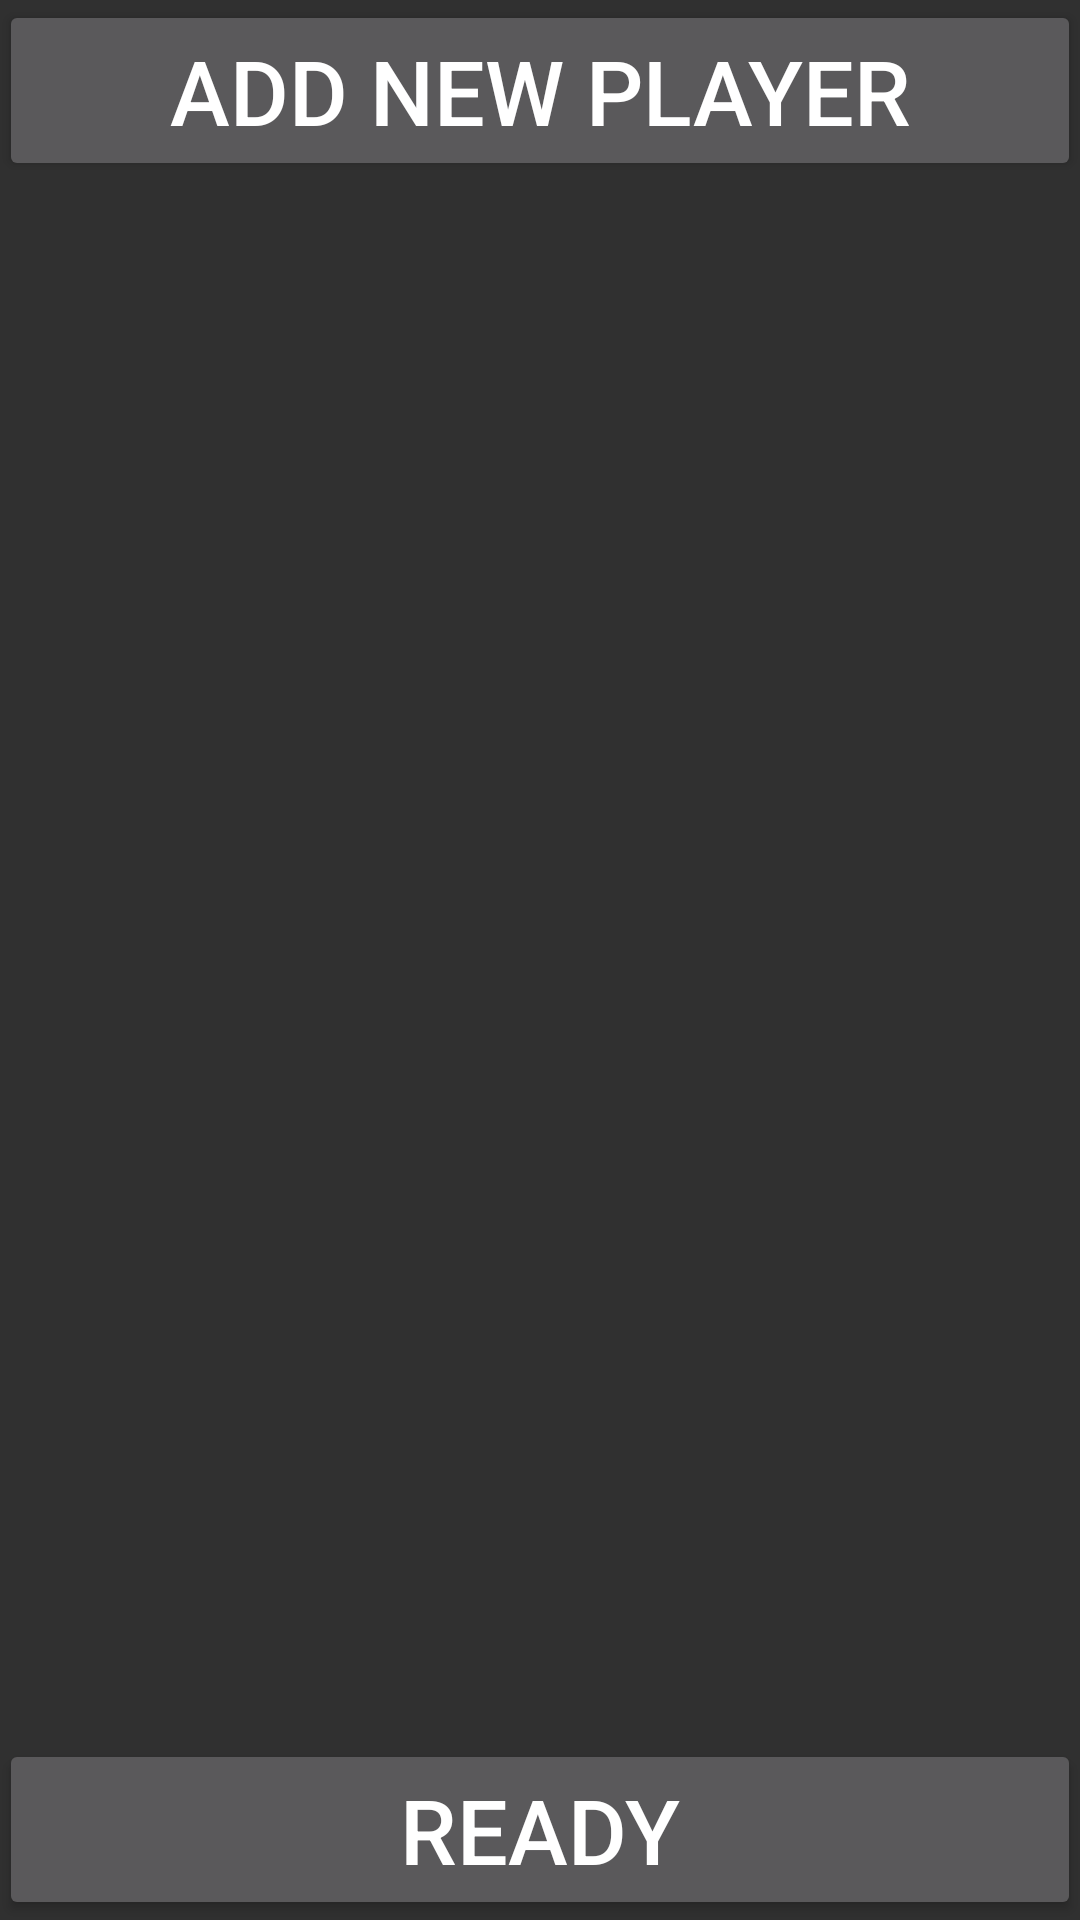

Write the Android layout XML for this screen, with the resource values it uses.
<!-- AndroidManifest.xml: application theme AppTheme -->
<!-- res/layout/activity_new_game.xml -->
<LinearLayout xmlns:android="http://schemas.android.com/apk/res/android"
    xmlns:tools="http://schemas.android.com/tools"
    android:id="@+id/layout"
    android:layout_width="match_parent"
    android:layout_height="match_parent"
    android:orientation="vertical"
    android:paddingBottom="@dimen/activity_vertical_margin"
    android:paddingLeft="@dimen/activity_horizontal_margin"
    android:paddingRight="@dimen/activity_horizontal_margin"
    android:paddingTop="@dimen/activity_vertical_margin"
    tools:context=".NewGame">

    <Button
        android:layout_width="match_parent"
        android:layout_height="wrap_content"
        android:onClick="addPlayer"
        android:text="@string/add_button" />

    <ScrollView
        android:id="@+id/scrollView"
        android:layout_width="match_parent"
        android:layout_height="0dp"
        android:layout_weight="1">

        <LinearLayout
            android:id="@+id/players_layout"
            android:layout_width="match_parent"
            android:layout_height="match_parent"
            android:orientation="vertical">

        </LinearLayout>
    </ScrollView>

    <Button
        android:layout_width="match_parent"
        android:layout_height="wrap_content"
        android:onClick="ready"
        android:text="@string/ready_button" />

</LinearLayout>
<!-- resources referenced by this layout -->
<resources>
  <dimen name="activity_horizontal_margin">16dp</dimen>
  <dimen name="activity_vertical_margin">16dp</dimen>
  <string name="add_button">Add New Player</string>
  <string name="ready_button">Ready</string>
  <style name="AppTheme" parent="Theme.AppCompat">
          
          <item name="android:textSize">30sp</item>
          <item name="colorAccent">@color/colorPrimary</item>
      </style>
  <color name="colorPrimary">#3f51b5</color>
</resources>
